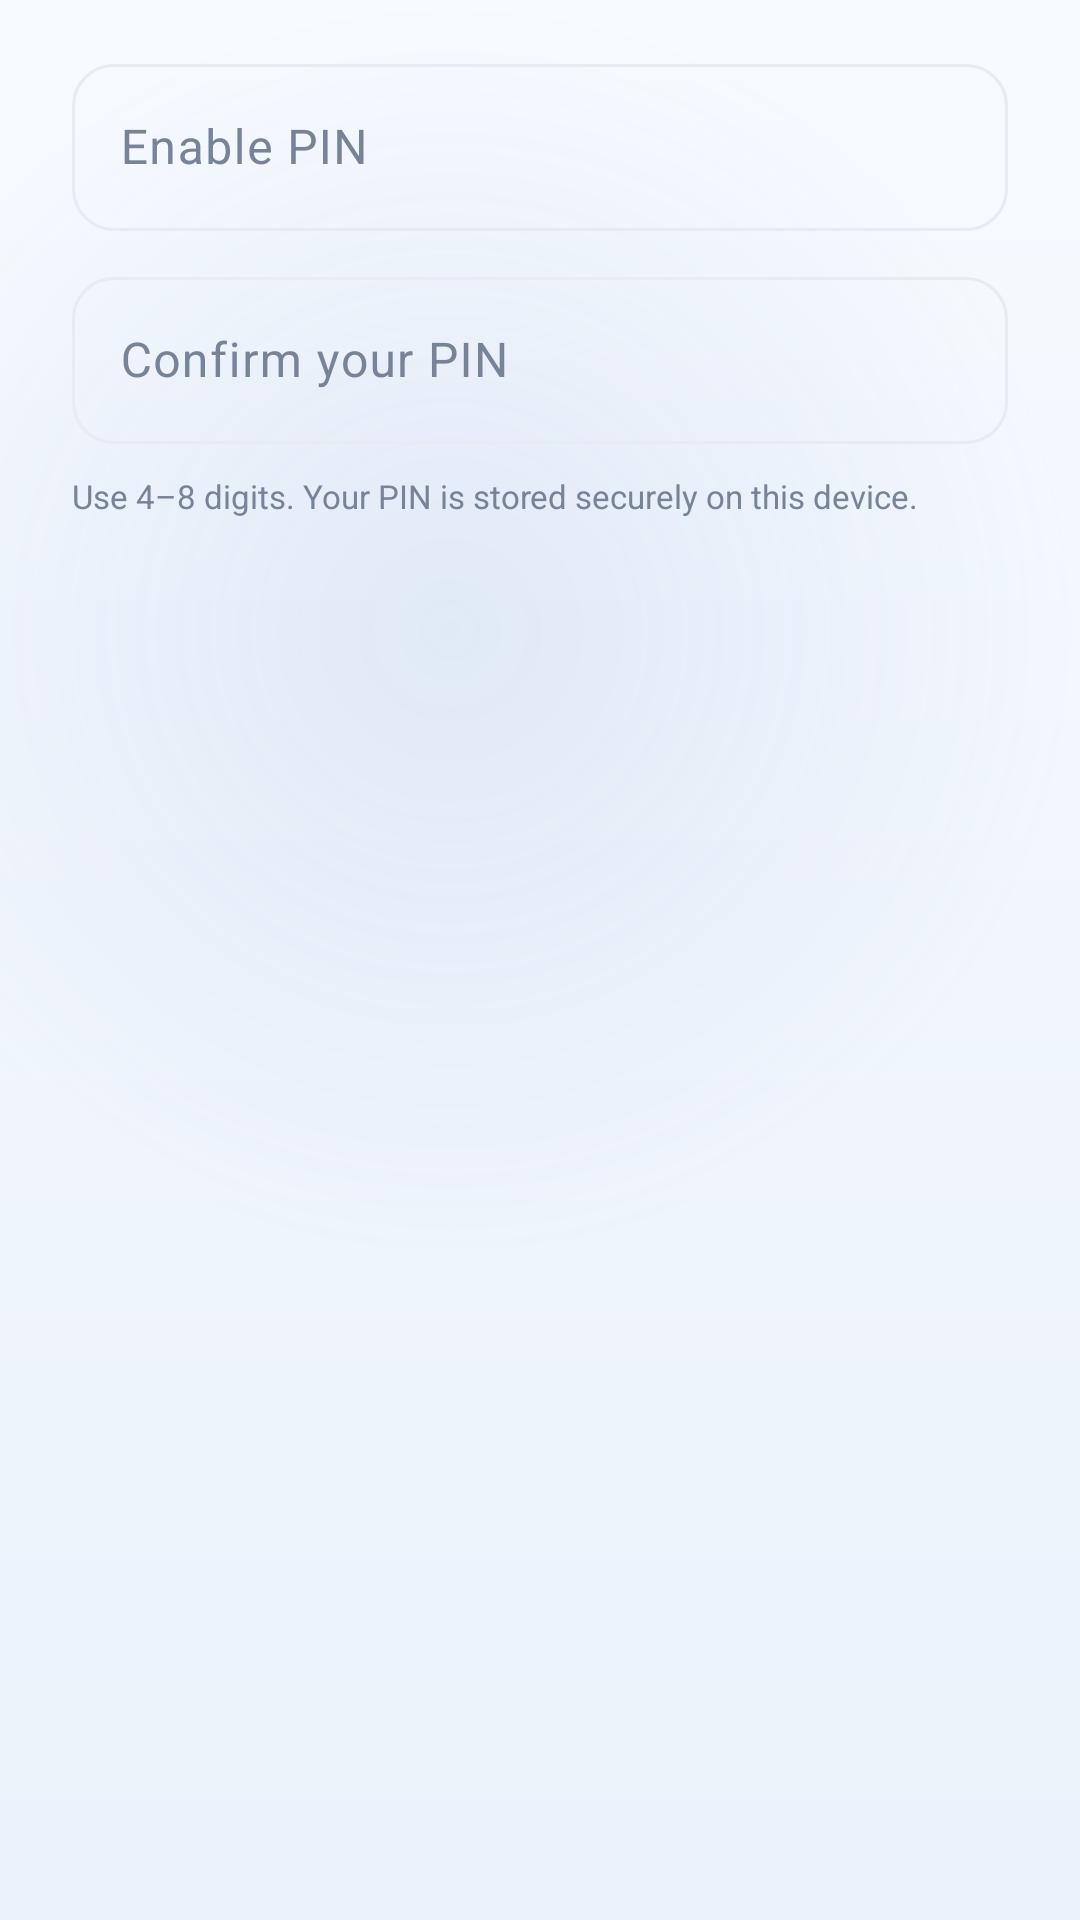

Here is an Android app screen rendered from its layout file. Give the layout XML and the strings, colors and styles it references.
<!-- AndroidManifest.xml: application theme Theme.FinanceManager -->
<!-- res/layout/dialog_pin.xml -->
<?xml version="1.0" encoding="utf-8"?>
<LinearLayout xmlns:android="http://schemas.android.com/apk/res/android"
    android:layout_width="match_parent"
    android:layout_height="wrap_content"
    android:orientation="vertical"
    android:paddingHorizontal="24dp"
    android:paddingTop="8dp">

    <com.google.android.material.textfield.TextInputLayout
        android:id="@+id/current_layout"
        style="@style/Widget.Finance.TextInputLayout"
        android:layout_width="match_parent"
        android:layout_height="wrap_content"
        android:layout_marginTop="8dp"
        android:hint="@string/pin_enter_title"
        android:visibility="gone">

        <com.google.android.material.textfield.TextInputEditText
            android:id="@+id/current_input"
            android:layout_width="match_parent"
            android:layout_height="wrap_content"
            android:inputType="numberPassword"
            android:maxLength="8" />
    </com.google.android.material.textfield.TextInputLayout>

    <com.google.android.material.textfield.TextInputLayout
        android:id="@+id/new_layout"
        style="@style/Widget.Finance.TextInputLayout"
        android:layout_width="match_parent"
        android:layout_height="wrap_content"
        android:layout_marginTop="8dp"
        android:hint="@string/enable_pin">

        <com.google.android.material.textfield.TextInputEditText
            android:id="@+id/new_input"
            android:layout_width="match_parent"
            android:layout_height="wrap_content"
            android:inputType="numberPassword"
            android:maxLength="8" />
    </com.google.android.material.textfield.TextInputLayout>

    <com.google.android.material.textfield.TextInputLayout
        android:id="@+id/confirm_layout"
        style="@style/Widget.Finance.TextInputLayout"
        android:layout_width="match_parent"
        android:layout_height="wrap_content"
        android:layout_marginTop="10dp"
        android:hint="@string/pin_confirm_title">

        <com.google.android.material.textfield.TextInputEditText
        android:id="@+id/confirm_input"
            android:layout_width="match_parent"
            android:layout_height="wrap_content"
            android:inputType="numberPassword"
            android:maxLength="8" />
    </com.google.android.material.textfield.TextInputLayout>

    <TextView
        android:layout_width="match_parent"
        android:layout_height="wrap_content"
        android:layout_marginTop="10dp"
        android:text="@string/pin_subtitle"
        android:textColor="?attr/colorOnSurfaceVariant"
        android:textSize="11sp" />
</LinearLayout>
<!-- resources referenced by this layout -->
<resources>
  <string name="enable_pin">Enable PIN</string>
  <string name="pin_confirm_title">Confirm your PIN</string>
  <string name="pin_enter_title">Enter your PIN</string>
  <string name="pin_subtitle">Use 4–8 digits. Your PIN is stored securely on this device.</string>
  <style name="Widget.Finance.TextInputLayout" parent="Widget.Material3.TextInputLayout.OutlinedBox">
          <item name="boxCornerRadiusTopStart">14dp</item>
          <item name="boxCornerRadiusTopEnd">14dp</item>
          <item name="boxCornerRadiusBottomStart">14dp</item>
          <item name="boxCornerRadiusBottomEnd">14dp</item>
      </style>
  <color name="primary">#2E75D4</color>
  <color name="on_primary">#FFFFFF</color>
  <color name="primary_container">#DDEBFC</color>
  <color name="on_primary_container">#0B2A47</color>
  <color name="secondary">#5A87C0</color>
  <color name="secondary_container">#E7EFF9</color>
  <color name="surface">#FFFFFF</color>
  <color name="text_primary">#172033</color>
  <color name="text_secondary">#778397</color>
  <color name="surface_variant">#EDF1F7</color>
  <color name="divider">#E8ECF2</color>
  <color name="expense">#E05252</color>
  <color name="background">#F6F8FB</color>
  <style name="Widget.Finance.Card" parent="Widget.Material3.CardView.Elevated">
          <item name="cardCornerRadius">@dimen/card_radius</item>
          <item name="cardElevation">2dp</item>
          <item name="cardBackgroundColor">?attr/colorSurface</item>
          <item name="strokeWidth">0dp</item>
      </style>
  <style name="Widget.Finance.Button" parent="Widget.Material3.Button">
          <item name="android:minHeight">@dimen/button_height</item>
          <item name="cornerRadius">16dp</item>
          <item name="android:textAllCaps">false</item>
          <item name="android:textSize">15sp</item>
      </style>
  <style name="Widget.Finance.BottomNav" parent="Widget.Material3.BottomNavigationView">
          <item name="android:background">@drawable/bg_floating_nav</item>
          <item name="itemActiveIndicatorStyle">@style/Widget.Finance.BottomNav.Indicator</item>
          <item name="itemIconTint">@color/bottom_nav_color</item>
          <item name="itemTextColor">@color/bottom_nav_color</item>
          <item name="itemTextAppearanceActive">@style/TextAppearance.Finance.BottomNav</item>
          <item name="itemTextAppearanceInactive">@style/TextAppearance.Finance.BottomNav</item>
          <item name="labelVisibilityMode">labeled</item>
          <item name="elevation">0dp</item>
      </style>
  <color name="balance_card_start">#2E75D4</color>
  <color name="balance_card_end">#1D4E9E</color>
  <color name="app_gradient_glow">#1F5A87C0</color>
  <color name="app_gradient_end">#EBF2FB</color>
  <color name="app_gradient_start">#F7FAFF</color>
  <dimen name="card_radius">20dp</dimen>
  <dimen name="button_height">52dp</dimen>
  <!-- drawable bg_floating_nav (drawable) -->
  <?xml version="1.0" encoding="utf-8"?>
  <shape xmlns:android="http://schemas.android.com/apk/res/android"
      android:shape="rectangle">
  
      <corners android:radius="28dp" />
      <solid android:color="@color/nav_glass_fill" />
      <stroke
          android:width="1dp"
          android:color="@color/nav_glass_stroke" />
  
  </shape>
  <style name="Widget.Finance.BottomNav.Indicator" parent="Widget.Material3.BottomNavigationView.ActiveIndicator">
          <item name="android:color">?attr/colorPrimaryContainer</item>
          <item name="android:width">64dp</item>
          <item name="android:height">32dp</item>
      </style>
  <style name="TextAppearance.Finance.BottomNav" parent="TextAppearance.Material3.LabelMedium">
          <item name="android:textSize">11sp</item>
          <item name="android:fontFamily">sans-serif-medium</item>
      </style>
  <color name="nav_glass_fill">#E6FFFFFF</color>
  <color name="nav_glass_stroke">#1A2E75D4</color>
</resources>
